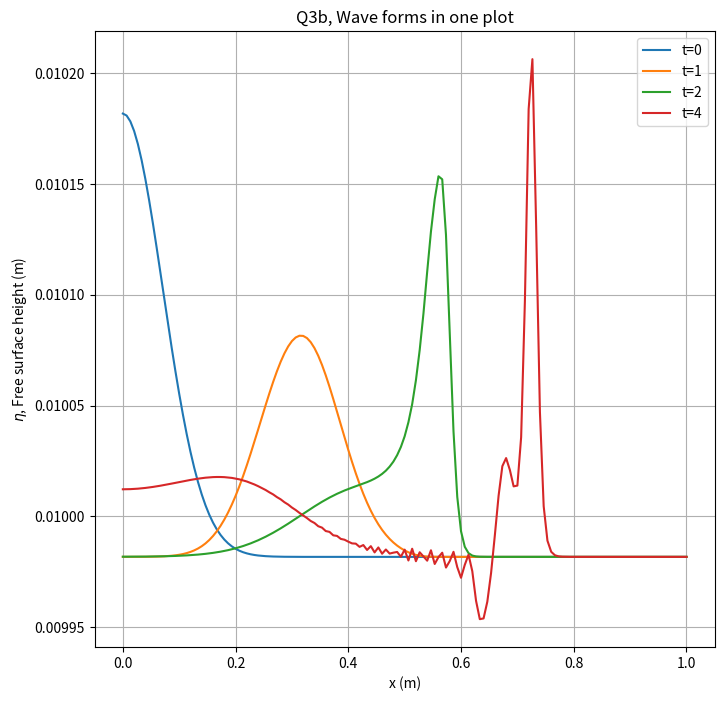
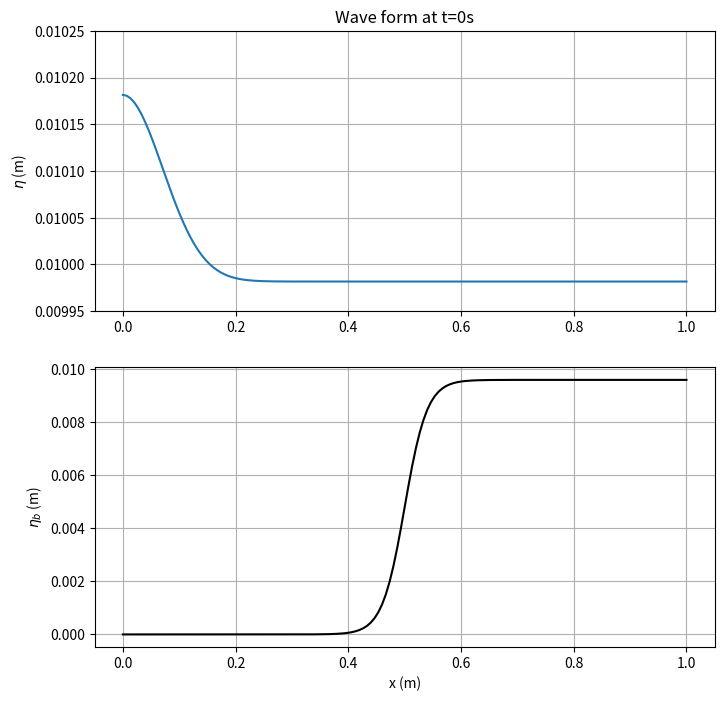
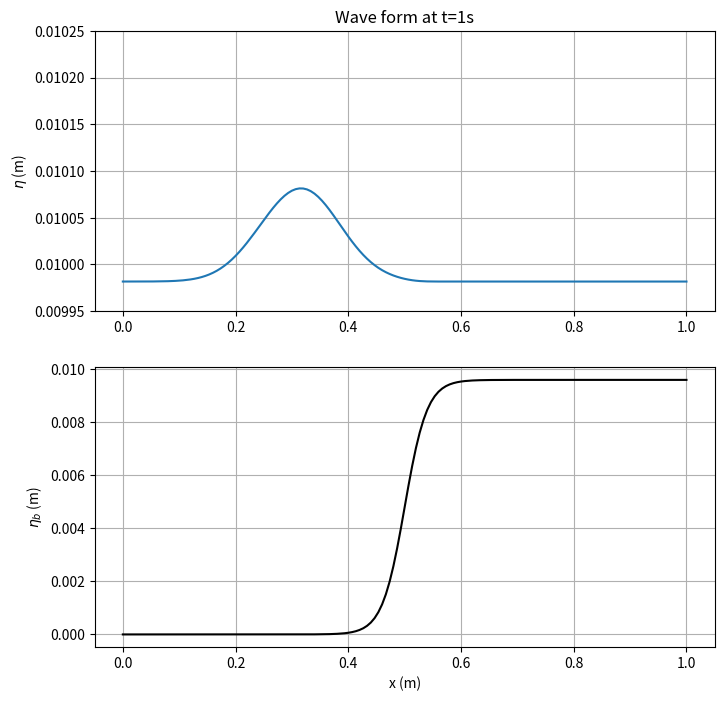
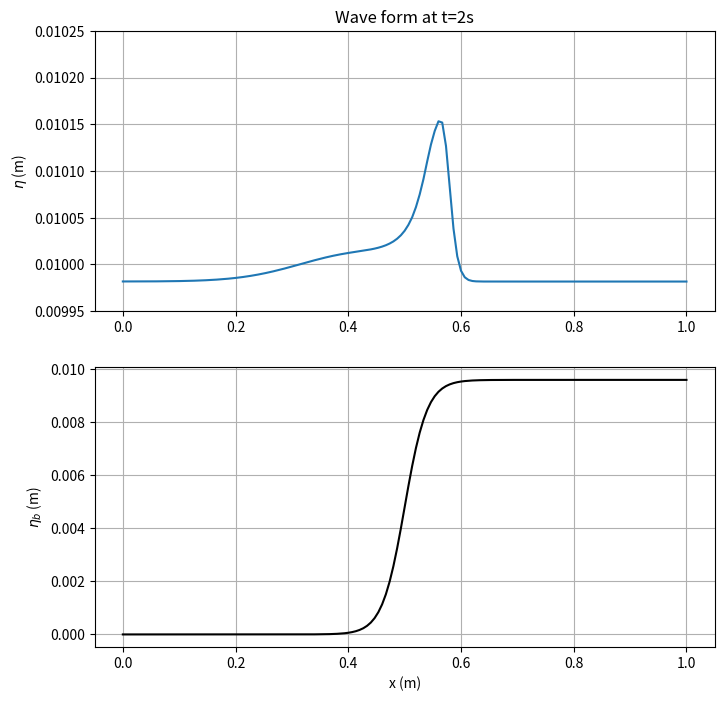
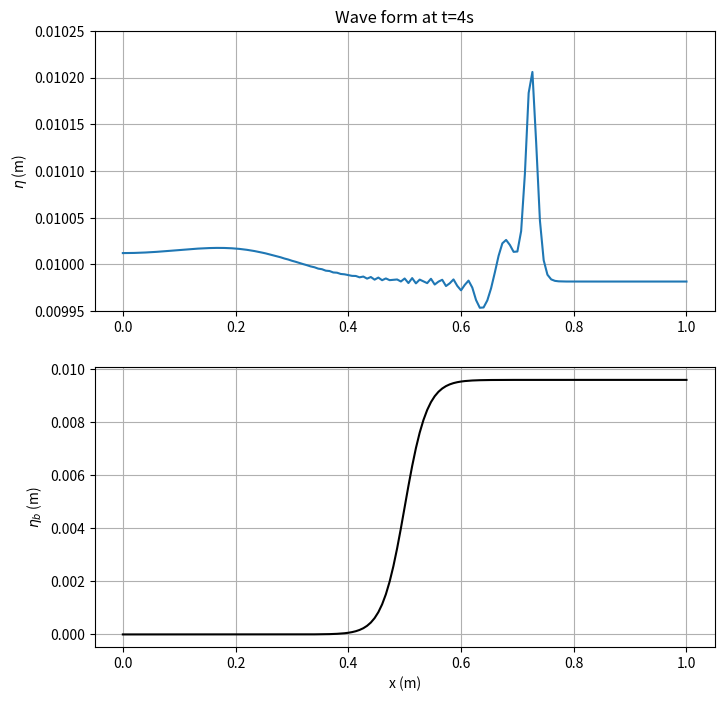

Reproduce these figures in Python, in order.
# -*- coding: utf-8 -*-
"""
Created on Thu Nov  5 19:18:17 2020

[redacted]
"""

import numpy as np
from matplotlib import pyplot as plt
import matplotlib.animation as animation

#Simulation set up
L = 1
J = 150
dx = L/J
dt = 0.001

g = 9.81
eta_b = 0
H = 0.01
A = 2e-4
sigma = 0.1

x = np.arange(0, L+dx, dx)


#Apply bottom topography
eta_b = (1+np.tanh((x-0.5)*8*np.pi))*(H-4e-4)/2


#Initiate u and eta grids
u = np.zeros(J+1, float)
eta = np.zeros(J+1, float)

u_new = np.zeros(J+1, float)
eta_new = np.zeros(J+1, float)

#Initiate half grids for Two-Step Lax-Wendroff scheme
u_half = np.zeros(J+1, float)
eta_half = np.zeros(J+1, float)

#Initial condition
avg = np.average(A*np.exp(-(x)**2/sigma**2))
eta = H + A*np.exp(-(x)**2/sigma**2) - avg

#Animation code
#fig, ax = plt.subplots(figsize = (8, 8))
#ims = []

t = 0
t_end = 4.5
t_error = 1e-5

#Save wave form at t=0s
eta_0 = np.copy(eta)



#Time loop starts here
while t <= t_end:
    for j in range(J+1):    
        
        #Boundary condition at x=0
        if j == 0:
            u_new[j] = 0
            eta_new[j] = eta[j] - (u[j+1]*(eta[j+1]-eta_b[j+1]) - u[j]*(eta[j]-eta_b[j]))*dt/dx
            
            #Calculate left-most half grids for Two-Step Lax-Wendroff scheme
            u_half[j] = (u[j+1]+u[j])/2 - ((u[j+1]**2 - u[j]**2)/2 + g*(eta[j+1]-eta[j]))*dt/(2*dx)
            eta_half[j] = (eta[j+1]+eta[j])/2 - (u[j+1]*(eta[j+1]-eta_b[j+1]) - u[j]*(eta[j]-eta_b[j]))*dt/(2*dx)
            
        
        #Boundary condition at x=L   
        elif j == J:
            u_new[j] = 0
            eta_new[j] = eta[j] - (u[j]*(eta[j]-eta_b[j]) - u[j-1]*(eta[j-1]-eta_b[j-1]))*dt/dx
            
        
        #Implementation of Two-Step Lax-Wendroff scheme
        else:
            u_half[j] = (u[j+1]+u[j])/2 - ((u[j+1]**2 - u[j]**2)/2 + g*(eta[j+1]-eta[j]))*dt/(2*dx)
            eta_half[j] = (eta[j+1]+eta[j])/2 - (u[j+1]*(eta[j+1]-eta_b[j+1]) - u[j]*(eta[j]-eta_b[j]))*dt/(2*dx)
            
            u_new[j] = u[j] - ((u_half[j]**2 - u_half[j-1]**2)/2 + g*(eta_half[j]-eta_half[j-1]))*dt/(dx)
            eta_new[j] = eta[j] - (u_half[j]*(eta_half[j]-(eta_b[j+1]+eta_b[j])/2) - 
                                   u_half[j-1]*(eta_half[j-1]-(eta_b[j]+eta_b[j-1])/2))*dt/(dx)
            
    
    #Animation code    
    #im,  = ax.plot(x, eta, animated=True, color = 'c')
    #ax.set_ylabel('$\eta$, Free surface height (m)')
    #ax.set_xlabel('x (m)')
    #ims.append([im])
    
    #Save wave form at t=1s   
    if t - 1 <= t_error:
        eta_1 = np.copy(eta)
    #Save wave form at t=2s     
    if t - 2 <= t_error:
        eta_2 = np.copy(eta)
    #Save wave form at t=2s 
    if t - 4 <= t_error:
        eta_4 = np.copy(eta)
        
    #Update time step
    u = np.copy(u_new)
    eta = np.copy(eta_new)
    
    #update time
    t += dt

    

###################### Plots ######################################
plt.figure(1, figsize = (8, 8))
plt.plot(x, eta_0, label = 't=0')
plt.plot(x, eta_1, label = 't=1')
plt.plot(x, eta_2, label = 't=2')
plt.plot(x, eta_4, label = 't=4')
plt.legend()
plt.ylabel('$\eta$, Free surface height (m)')
plt.xlabel('x (m)')
plt.title('Q3b, Wave forms in one plot')
plt.grid(True)
plt.show()

fig0, axs = plt.subplots(2, 1, figsize = (8, 8))
axs[0].plot(x, eta_0)
axs[0].set_ylabel('$\eta$ (m)')
axs[0].set_ylim(0.00995, 0.01025)
axs[0].grid(True)

axs[1].plot(x, eta_b, color = 'k')
axs[1].set_ylabel('$\eta _b$ (m)')
axs[1].set_xlabel('x (m)')
axs[1].grid(True)
axs[0].set_title('Wave form at t=0s')
plt.show()

fig0, axs = plt.subplots(2, 1, figsize = (8, 8))
axs[0].plot(x, eta_1)
axs[0].set_ylabel('$\eta$ (m)')
axs[0].set_ylim(0.00995, 0.01025)
axs[0].grid(True)

axs[1].plot(x, eta_b, color = 'k')
axs[1].set_ylabel('$\eta _b$ (m)')
axs[1].set_xlabel('x (m)')
axs[1].grid(True)
axs[0].set_title('Wave form at t=1s')
plt.show()

fig0, axs = plt.subplots(2, 1, figsize = (8, 8))
axs[0].plot(x, eta_2)
axs[0].set_ylabel('$\eta$ (m)')
axs[0].set_ylim(0.00995, 0.01025)
axs[0].grid(True)

axs[1].plot(x, eta_b, color = 'k')
axs[1].set_ylabel('$\eta _b$ (m)')
axs[1].set_xlabel('x (m)')
axs[1].grid(True)
axs[0].set_title('Wave form at t=2s')
plt.show()

fig0, axs = plt.subplots(2, 1, figsize = (8, 8))
axs[0].plot(x, eta_4)
axs[0].set_ylabel('$\eta$ (m)')
axs[0].set_ylim(0.00995, 0.01025)
axs[0].grid(True)

axs[1].plot(x, eta_b, color = 'k')
axs[1].set_ylabel('$\eta _b$ (m)')
axs[1].set_xlabel('x (m)')
axs[1].grid(True)
axs[0].set_title('Wave form at t=4s')
plt.show()



#Animation code
#ani = animation.ArtistAnimation(fig, ims, interval=5, repeat = False, blit=True)

#writer = animation.FFMpegWriter(fps=30, metadata=dict(artist='Me'), bitrate=1800)
#ani.save("movie.mp4", writer=writer)
